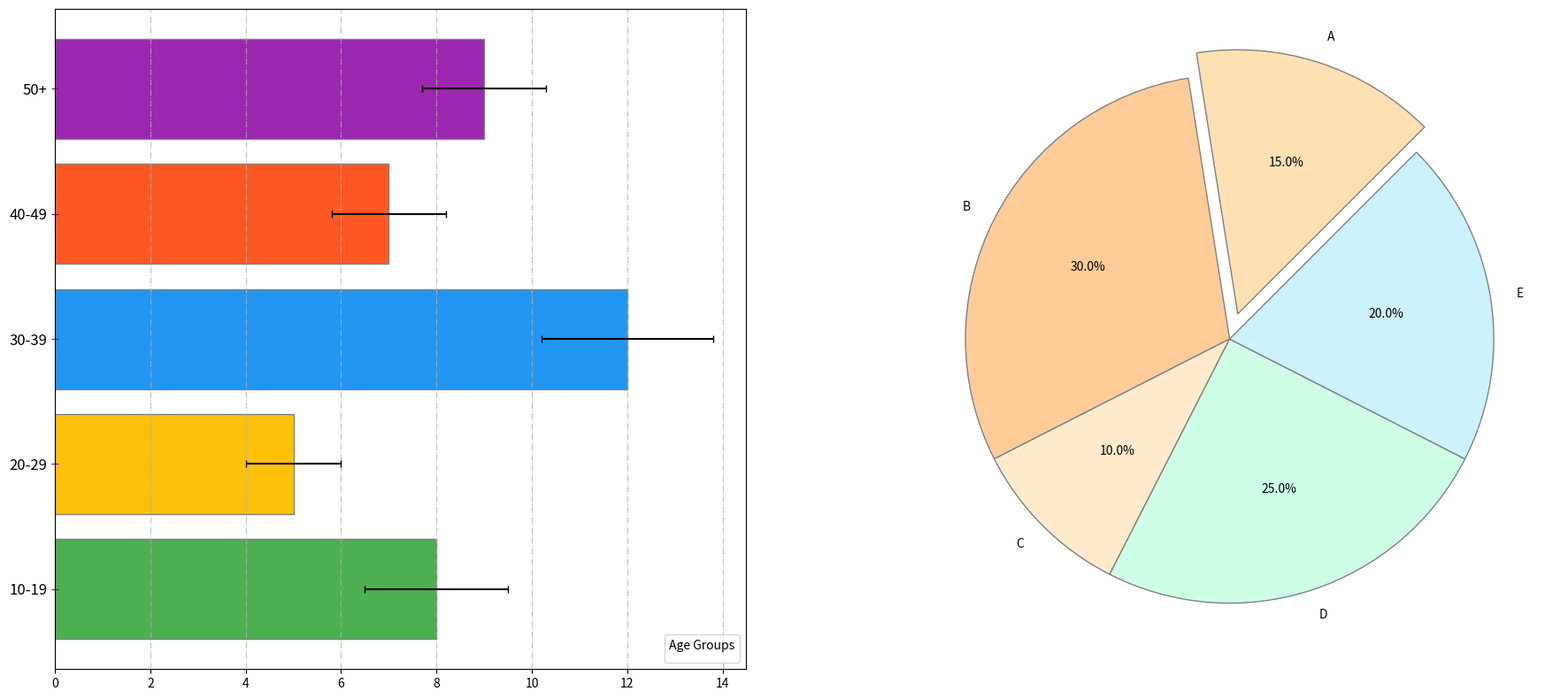

The script that saved this image:
import matplotlib.pyplot as plt
import numpy as np

# Data: age groups and books read, with variability
age_groups = ['10-19', '20-29', '30-39', '40-49', '50+']
books_read = [8, 5, 12, 7, 9]  # Randomly altered within the structure
variability = [1.5, 1, 1.8, 1.2, 1.3]  # Randomly altered within the structure

# Data: genre distribution for pie chart
genre_distribution = [15, 30, 10, 25, 20]  # Randomly altered within the structure

# Colors for the bars and pie chart slices
bar_colors = ['#4CAF50', '#FFC107', '#2196F3', '#FF5722', '#9C27B0']
pie_colors = ['#ffe0b3', '#ffcc99', '#ffebcc', '#ccffe6', '#ccf2ff']

# Create subplots
fig, (ax1, ax2) = plt.subplots(nrows=1, ncols=2, figsize=(18, 8))

# Horizontal bar chart
ax1.barh(age_groups, books_read, color=bar_colors, edgecolor='grey',
         height=0.8, xerr=variability, capsize=3)
ax1.tick_params(axis='y', labelsize=12, length=6, color='purple', direction='inout')
ax1.xaxis.grid(True, linestyle='-.', alpha=0.8)

# Adding legend
lines, labels = ax1.get_legend_handles_labels()
ax1.legend(lines, labels, title='Age Groups', loc='lower right', fontsize=10, frameon=True)

# Pie chart
ax2.pie(genre_distribution, startangle=45, colors=pie_colors, wedgeprops={'edgecolor': 'grey'},
        explode=(0.1, 0, 0, 0, 0), labels=['A', 'B', 'C', 'D', 'E'], autopct='%1.1f%%')

# Adjust layout
plt.tight_layout()
plt.subplots_adjust(wspace=0.2)

# Display the plot
plt.show()
